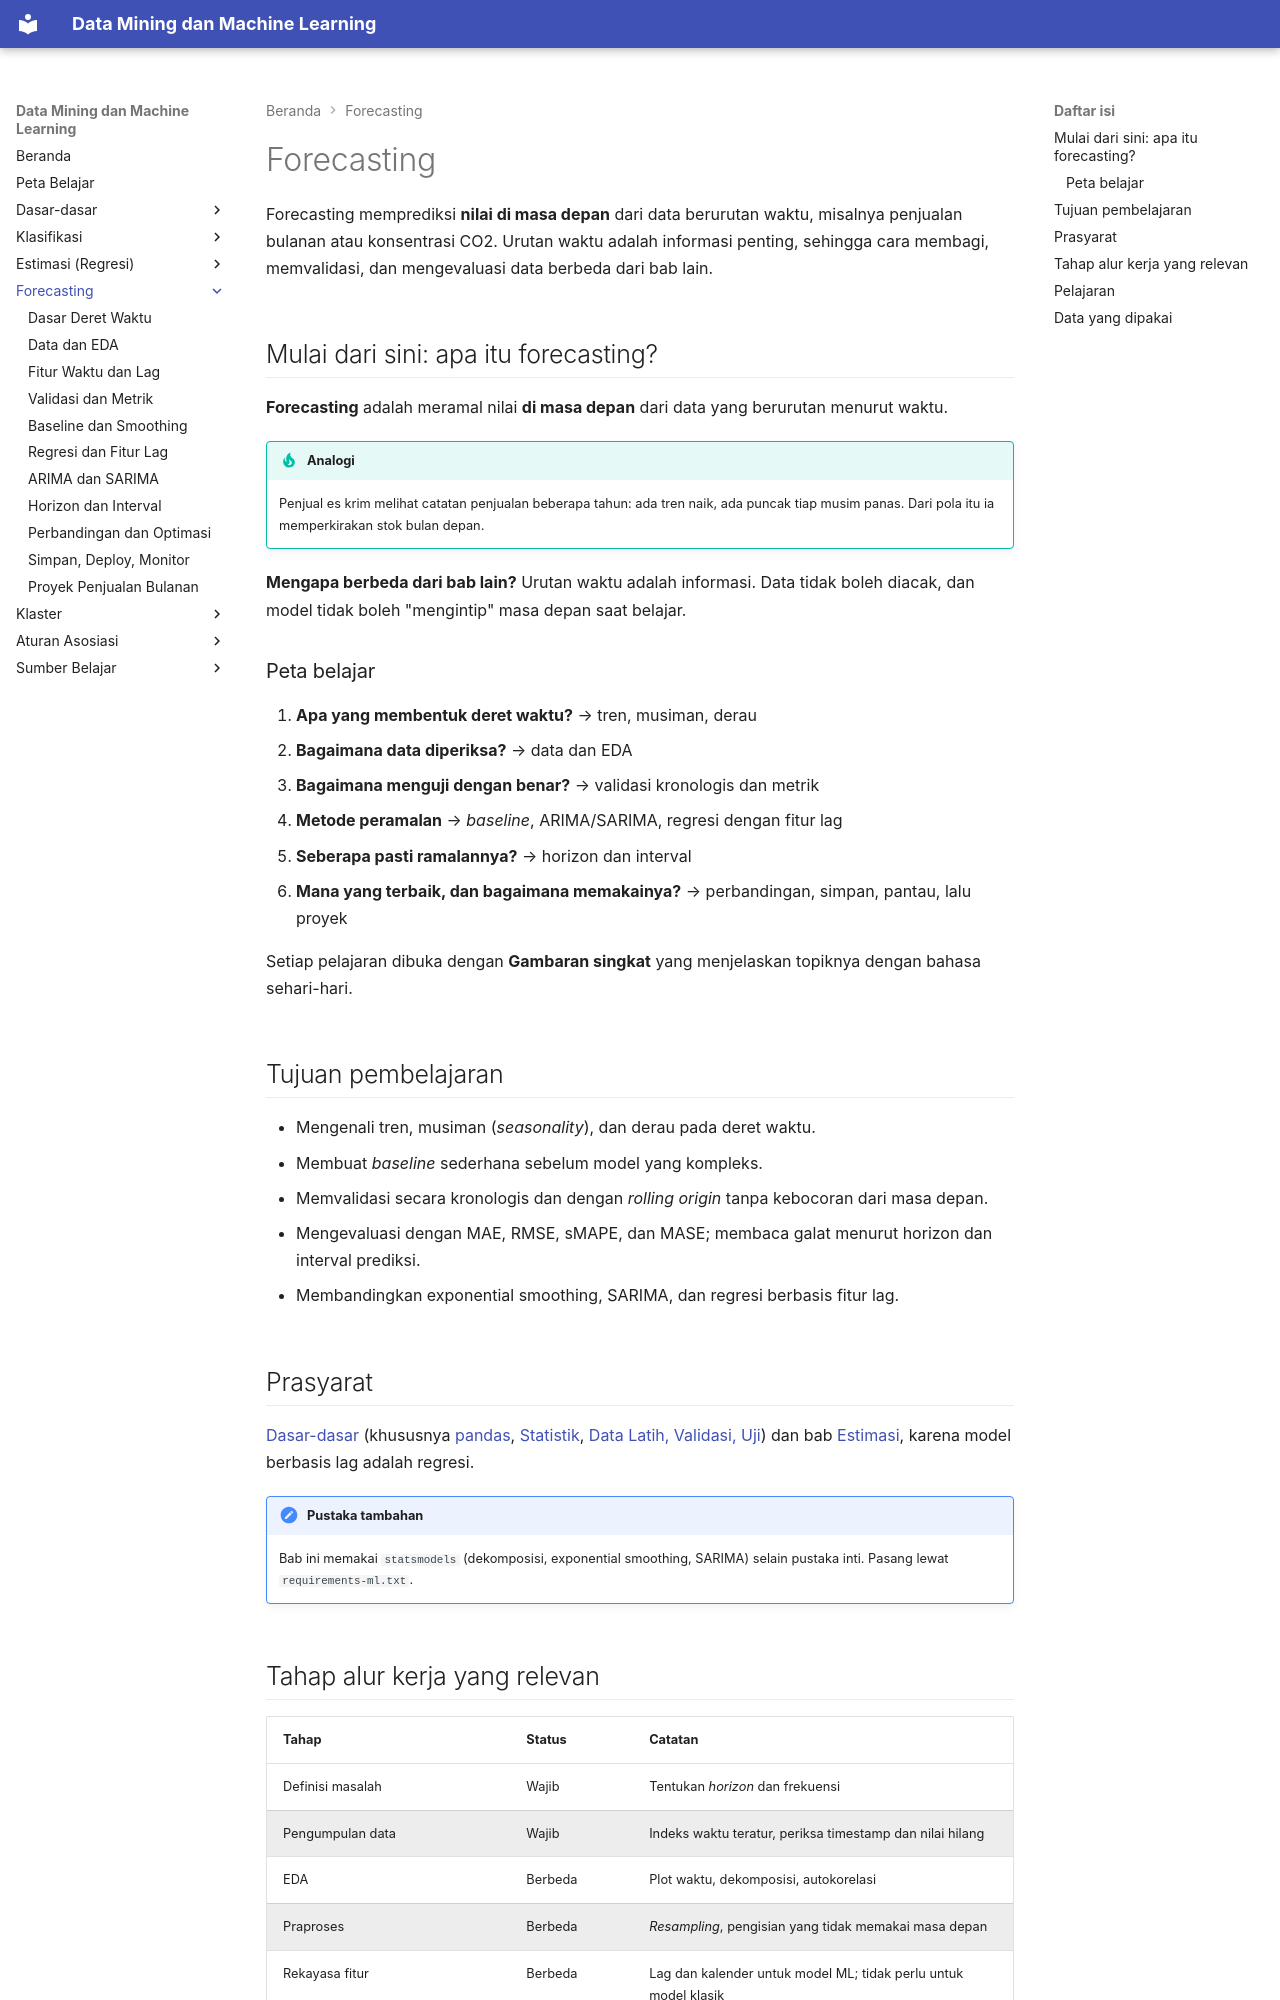

repository: TopekoX/MachineLearning-DataMining · page: forecasting/index.html · generator: mkdocs

# Forecasting

Forecasting memprediksi **nilai di masa depan** dari data berurutan waktu, misalnya penjualan bulanan atau konsentrasi CO2. Urutan waktu adalah informasi penting, sehingga cara membagi, memvalidasi, dan mengevaluasi data berbeda dari bab lain.

## Mulai dari sini: apa itu forecasting?

**Forecasting** adalah meramal nilai **di masa depan** dari data yang berurutan menurut waktu.

!!! tip "Analogi"
    Penjual es krim melihat catatan penjualan beberapa tahun: ada tren naik, ada puncak tiap musim panas. Dari pola itu ia memperkirakan stok bulan depan.

**Mengapa berbeda dari bab lain?** Urutan waktu adalah informasi. Data tidak boleh diacak, dan model tidak boleh "mengintip" masa depan saat belajar.

### Peta belajar

1. **Apa yang membentuk deret waktu?** → tren, musiman, derau
2. **Bagaimana data diperiksa?** → data dan EDA
3. **Bagaimana menguji dengan benar?** → validasi kronologis dan metrik
4. **Metode peramalan** → *baseline*, ARIMA/SARIMA, regresi dengan fitur lag
5. **Seberapa pasti ramalannya?** → horizon dan interval
6. **Mana yang terbaik, dan bagaimana memakainya?** → perbandingan, simpan, pantau, lalu proyek

Setiap pelajaran dibuka dengan **Gambaran singkat** yang menjelaskan topiknya dengan bahasa sehari-hari.

## Tujuan pembelajaran

- Mengenali tren, musiman (*seasonality*), dan derau pada deret waktu.
- Membuat *baseline* sederhana sebelum model yang kompleks.
- Memvalidasi secara kronologis dan dengan *rolling origin* tanpa kebocoran dari masa depan.
- Mengevaluasi dengan MAE, RMSE, sMAPE, dan MASE; membaca galat menurut horizon dan interval prediksi.
- Membandingkan exponential smoothing, SARIMA, dan regresi berbasis fitur lag.

## Prasyarat

[Dasar-dasar](../fundamentals/index.md) (khususnya [pandas](../fundamentals/pandas.md), [Statistik](../fundamentals/statistics.md), [Data Latih, Validasi, Uji](../fundamentals/data-splitting.md)) dan bab [Estimasi](../estimation/index.md), karena model berbasis lag adalah regresi.

!!! note "Pustaka tambahan"
    Bab ini memakai `statsmodels` (dekomposisi, exponential smoothing, SARIMA) selain pustaka inti. Pasang lewat `requirements-ml.txt`.
